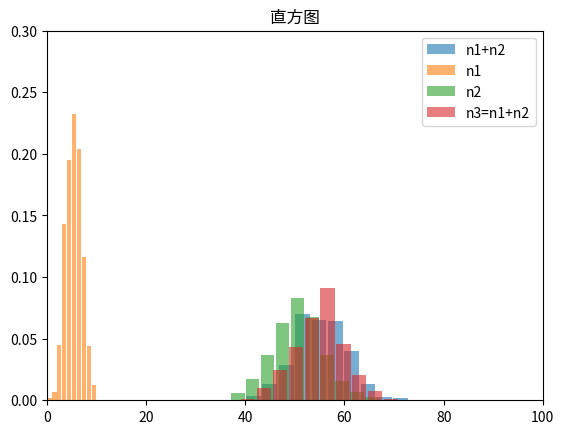

The matplotlib source for this figure:
import numpy as np
import matplotlib.pyplot as plt

plt.xlim((0,100))
plt.ylim((0,0.3))
sample1 = np.random.binomial(10, 0.5, size=1000)
sample2 = np.random.binomial(100, 0.5, size=1000)
sample3 = np.random.binomial(110, 0.5, size=1000)
plt.hist(sample1 + sample2, rwidth=0.9, alpha=0.6, density=True, label="n1+n2")
plt.hist(sample1, rwidth=0.9, alpha=0.6, density=True, label="n1")
plt.hist(sample2, rwidth=0.9, alpha=0.6, density=True, label="n2")
plt.hist(sample3, rwidth=0.9, alpha=0.6, density=True, label="n3=n1+n2")
plt.title("直方图")
plt.legend()
plt.show()
